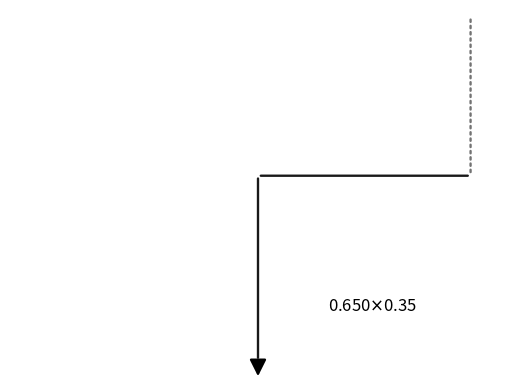

Recreate this plot in Python.
import numpy as np
import matplotlib.pyplot as plt
from scipy.stats import gaussian_kde
from matplotlib.patches import FancyArrowPatch

def _input_validation(rules, preds, baselines, weights):
    """
    Validates the input parameters for consistency and computes the maximum rule length.
    
    Raises:
    - AssertionError: If the lengths of `rules`, `preds`, `baselines`, and `weights` are not equal.
    """
    assert len(rules) == len(preds) == len(baselines) == len(weights), "All input lists must have the same length."
    
    return None


def max_rulelength_visual(rules, max_rulelen=None):
    
    # Calculate the maximum rule length from the list of rules.
    max_rulelen_calculated = max(len(rule) for rule in rules)
    
    # Use the provided max_rulelen if it is not None and less than the calculated value.
    if max_rulelen is not None:
        max_rulelen = min(max_rulelen_calculated, max_rulelen)
    else:
        max_rulelen = max_rulelen_calculated

    return max_rulelen      
        
def define_relative_position(n_cols):
    
    assert isinstance(n_cols, int), f'n_cols must be int, found {type(n_cols)} instead'
    
    if n_cols == 1:
        pos_list = ['center']
    elif n_cols == 2:
        pos_list = ['left', 'right']
    elif n_cols > 2:
        pos_list = n_cols*['center']
        pos_list[0] = 'left'
        pos_list[-1] = 'right'
    else:
        raise ValueError(f'n_cols but be positive integer, got {n_cols} instead')
    return pos_list

def convert_to_data_coords(ax, point):
    """
    Converts a point from axes fraction coordinates to data coordinates.
    """
    x_range = ax.get_xlim()
    y_range = ax.get_ylim()

    x_data = x_range[0] + point[0] * (x_range[1] - x_range[0])
    y_data = y_range[0] + point[1] * (y_range[1] - y_range[0])

    return (x_data, y_data)    


def plot_arrow(ax, pos, weight, pred_out, fontsize):
    
    #Define start position of the arrow based on predicted value (min-max transformed)
    x_min, x_max = ax.get_xlim()
    x_start =  (pred_out-x_min)/(x_max-x_min)
    ax.axis('off')
    y_start = 0.98  # Starting height of the arrow

    if pos in ['c', 'center']:
        x_end, y_end = 0.5, 0.05
        
    elif pos in ['r', 'right']:
        x_end, y_end = -0.02, 0.05
        
    elif pos in ['l', 'left']:
        x_end, y_end = 1.02 , 0.05
        
    y_med = 0.55

    # Define points for the arrow segments
    points = [
        (x_start, y_start),  # Start
        (x_start, y_med),  # Turn point 1 
        (x_end, y_med),  # Turn point 2
        (x_end, y_end),  # End (without arrowhead)
        (x_end, 0)  # End (with arrowhead)
    ]

    linestyles = [':', '-', '-', '-', '-'] #Differing line patterns
    alphas = [0.55, 0.9, 0.9, 1, 1] # some transparency in the first segment
    zorders = [0, 1, 1, 1, 1]
    weight_width = 1 + 0.7*(weight > 0.2) + 0.7*(weight > 0.35) + 0.7*(weight > 0.5)
    
    assert len(alphas) == len(points) == len(linestyles) == len(zorders)

    # Draw segments (all except final arrow head)
    for i in range(len(points) - 2):
        
        posA = convert_to_data_coords(ax, points[i])
        posB = convert_to_data_coords(ax, points[i + 1])

        # TODO drawn segments are separated by a small ( annoying) blank space. Fix
            
        arrow = FancyArrowPatch(
            posA=posA,
            posB=posB,
            arrowstyle='-',
            linewidth=weight_width,
            linestyle=linestyles[i],  
            color='black',
            alpha=alphas[i],
            zorder=zorders[i]
        )
        arrow.set_clip_on(False)  # Disable clipping
        ax.add_patch(arrow)
        
        
    # Now all segemts are drawn, place text conveniently
        
    movesRight = 2*((x_end > x_start)-0.5)
    # traslate the text to the left from the end if x_end > x_start,
    # otherwise traslate to the right
    x_text = x_end - 0.23*movesRight
    
    y_text = 0.25*y_med+0.75*y_end

    ax.annotate(
        text=rf"{pred_out:.3f}$\times${weight:.2f}",  # Displaying the product of prediction and weight
        xytext=(x_text, y_text),
        xy=(x_end, y_end + 0.25),
        xycoords="axes fraction",
        textcoords="axes fraction",
        fontsize=fontsize,
        ha='center', va='bottom')

    # Final arrowhead
    ax.annotate(
        text="",
        xytext=points[-2],
        xy=points[-1],
        xycoords="axes fraction",
        textcoords="axes fraction",
        arrowprops=dict(
            arrowstyle="-|>",
            linewidth=weight_width,
            mutation_scale=25,
            color='black')
    )

    return ax

if __name__ == "__main__":

    # fig, ax = plt.subplots()
    # ax.set_xlim(0, 0.6)
    # ax = plot_arrow(ax, 'center', 0.2, 0.35, 1.5, fontsize=12)  # Example with 'weight' as 'w', 'pred_out' as 'p', and 'color' as 'blue'
    # plt.show()
    
    fig, ax = plt.subplots()
    ax.set_xlim(0, 0.70)
    ax = plot_arrow(ax, 'c', 0.35, 0.65, fontsize=12)  # Example with 'weight' as 'w', 'pred_out' as 'p', and 'color' as 'blue'
    plt.show()

        

        
        
        